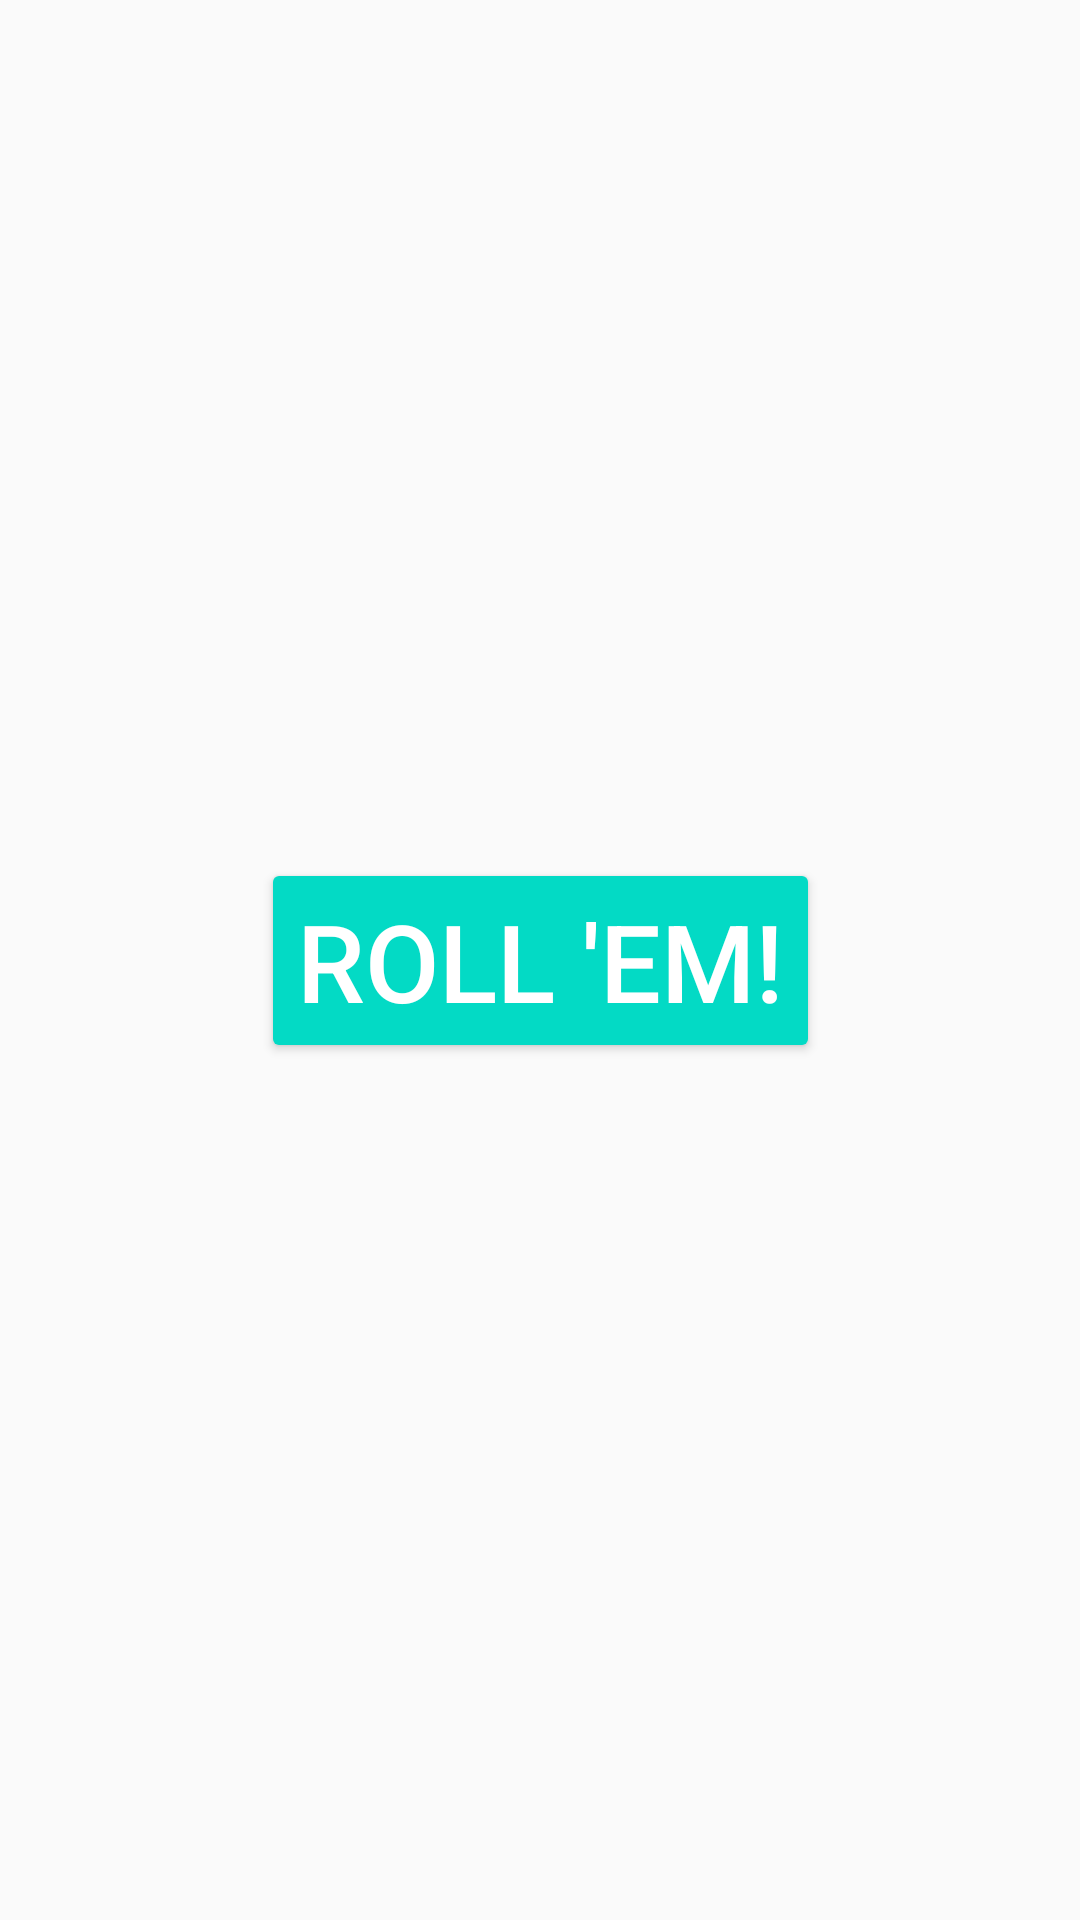

Here is an Android app screen rendered from its layout file. Give the layout XML and the strings, colors and styles it references.
<!-- AndroidManifest.xml: activity theme AppTheme.NoActionBar -->
<!-- res/layout/activity_main.xml -->
<?xml version="1.0" encoding="utf-8"?>
<androidx.constraintlayout.widget.ConstraintLayout

        xmlns:android="http://schemas.android.com/apk/res/android"
        xmlns:app="http://schemas.android.com/apk/res-auto"
        xmlns:tools="http://schemas.android.com/tools"
        style="@style/TextAppearance.AppCompat.Widget.Button.Colored"
        android:layout_width="match_parent"
        android:layout_height="match_parent"
        tools:context=".MainActivity">

    <Button
            android:id="@+id/rollButton"
            style="@style/Widget.AppCompat.Button.Colored"
            android:layout_width="wrap_content"
            android:layout_height="wrap_content"
            android:text="@string/roll_em"
            android:textSize="36sp"
            app:layout_constraintBottom_toBottomOf="parent"
            app:layout_constraintEnd_toEndOf="parent"
            app:layout_constraintStart_toStartOf="parent"
            app:layout_constraintTop_toTopOf="parent" />

</androidx.constraintlayout.widget.ConstraintLayout>
<!-- resources referenced by this layout -->
<resources>
  <string name="roll_em">Roll \'em!</string>
  <style name="AppTheme.NoActionBar">
          <item name="windowActionBar">false</item>
          <item name="windowNoTitle">true</item>
      </style>
</resources>
